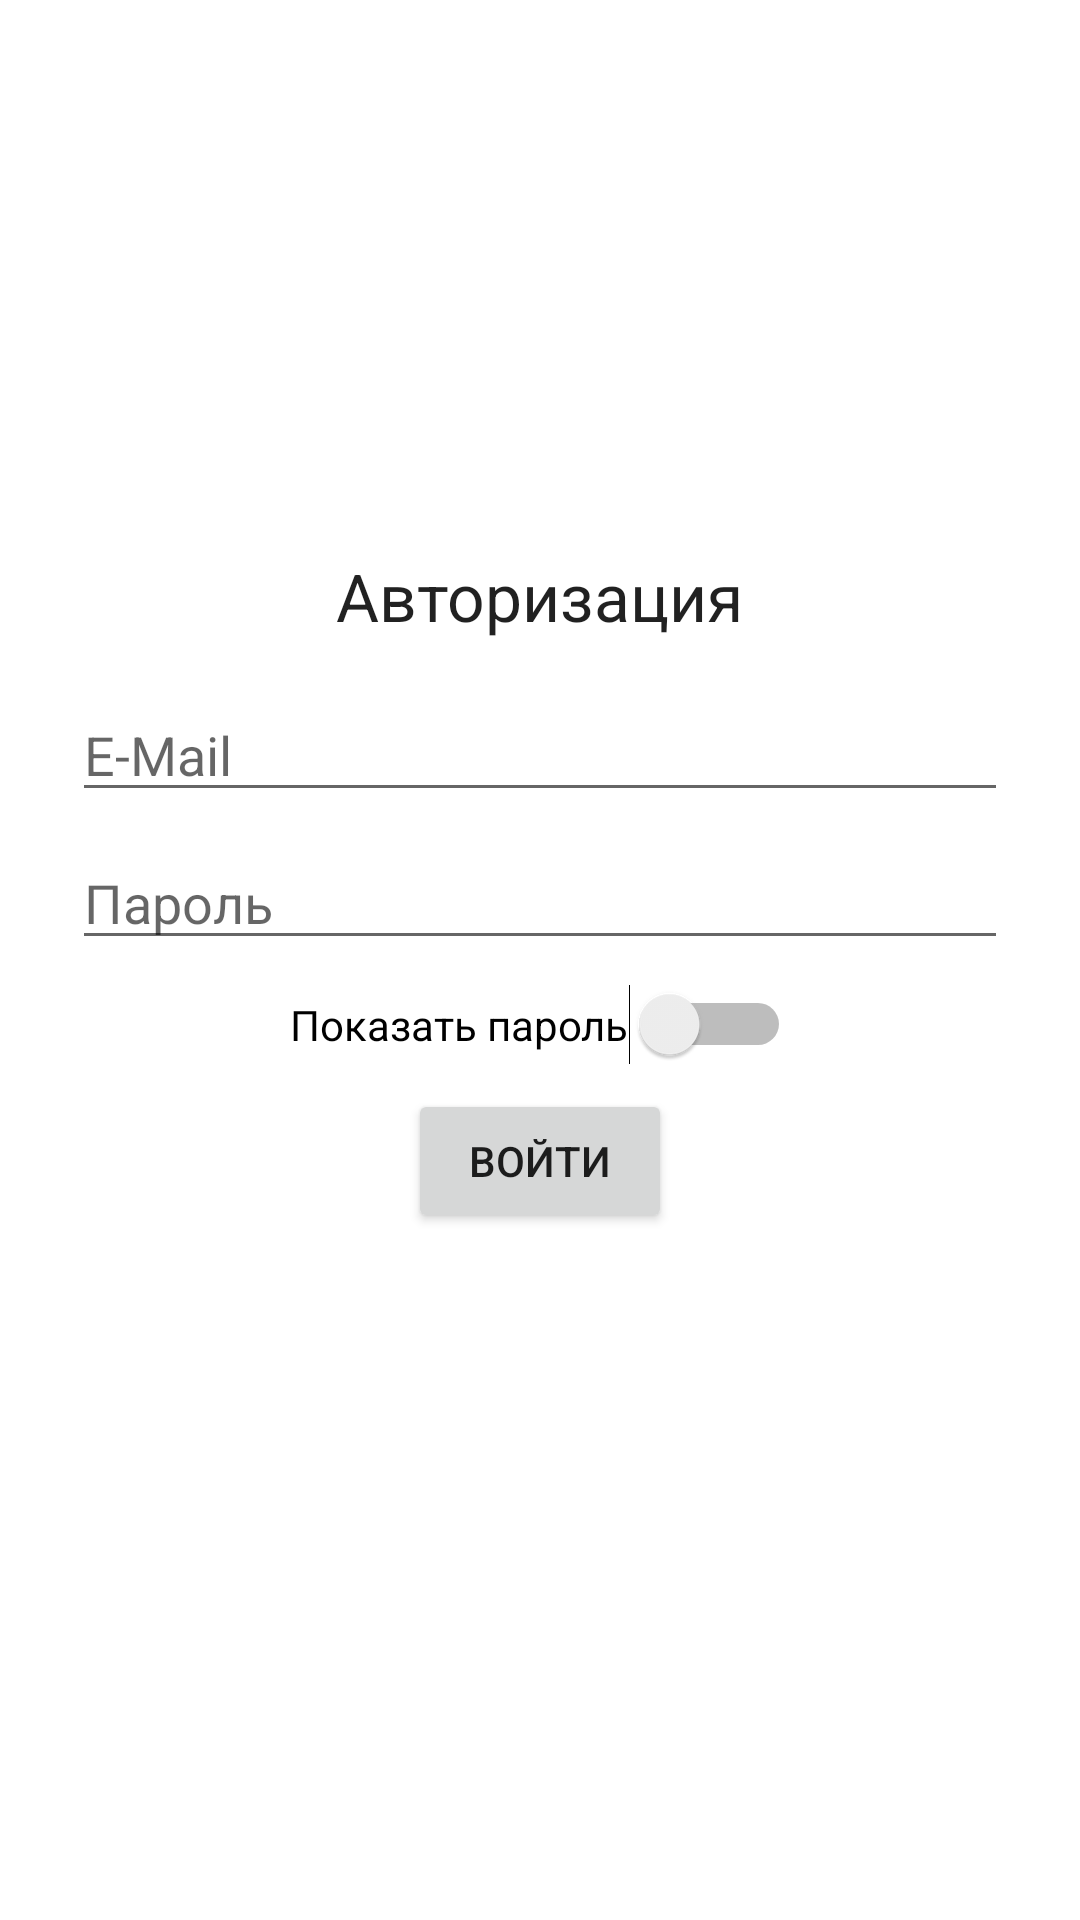

Layout XML and referenced resources for this Android screen:
<!-- AndroidManifest.xml: activity theme Theme.MyNMC.NoActionBar -->
<!-- res/layout/activity_login.xml -->
<?xml version="1.0" encoding="utf-8"?>
<androidx.constraintlayout.widget.ConstraintLayout xmlns:android="http://schemas.android.com/apk/res/android"
    xmlns:app="http://schemas.android.com/apk/res-auto"
    xmlns:tools="http://schemas.android.com/tools"
    android:layout_width="match_parent"
    android:layout_height="match_parent"
    tools:context=".LoginActivity">

    <androidx.constraintlayout.widget.ConstraintLayout
        android:id="@+id/constraintLayout"
        android:layout_width="0dp"
        android:layout_height="wrap_content"
        android:layout_marginStart="24dp"
        android:layout_marginLeft="24dp"
        android:layout_marginEnd="24dp"
        android:layout_marginRight="24dp"
        app:layout_constraintBottom_toBottomOf="parent"
        app:layout_constraintEnd_toEndOf="parent"
        app:layout_constraintStart_toStartOf="parent"
        app:layout_constraintTop_toTopOf="parent">

        <EditText
            android:id="@+id/email"
            android:layout_width="0dp"
            android:layout_height="wrap_content"
            android:ems="10"
            android:hint="@string/prompt_email"
            android:inputType="textEmailAddress"
            app:layout_constraintEnd_toEndOf="parent"
            app:layout_constraintStart_toStartOf="parent"
            app:layout_constraintTop_toTopOf="parent" />

        <EditText
            android:id="@+id/password"
            android:layout_width="0dp"
            android:layout_height="wrap_content"
            android:layout_marginTop="8dp"
            android:ems="10"
            android:hint="@string/prompt_password"
            android:inputType="textPassword"
            app:layout_constraintEnd_toEndOf="parent"
            app:layout_constraintStart_toStartOf="parent"
            app:layout_constraintTop_toBottomOf="@+id/email" />

        <Switch
            android:id="@+id/showPasswordSwitch"
            android:layout_width="wrap_content"
            android:layout_height="wrap_content"
            android:layout_marginTop="8dp"
            android:text="@string/prompt_show_password"
            app:layout_constraintEnd_toEndOf="parent"
            app:layout_constraintStart_toStartOf="parent"
            app:layout_constraintTop_toBottomOf="@+id/password" />

        <Button
            android:id="@+id/loginButton"
            android:layout_width="wrap_content"
            android:layout_height="wrap_content"
            android:layout_marginTop="8dp"
            android:text="@string/action_login"
            app:layout_constraintEnd_toEndOf="parent"
            app:layout_constraintStart_toStartOf="parent"
            app:layout_constraintTop_toBottomOf="@+id/showPasswordSwitch" />
    </androidx.constraintlayout.widget.ConstraintLayout>

    <TextView
        android:id="@+id/textView"
        android:layout_width="wrap_content"
        android:layout_height="wrap_content"
        android:layout_marginBottom="16dp"
        android:text="@string/title_activity_login"
        android:textAppearance="@style/TextAppearance.AppCompat.Large"
        app:layout_constraintBottom_toTopOf="@+id/constraintLayout"
        app:layout_constraintEnd_toEndOf="parent"
        app:layout_constraintStart_toStartOf="parent" />
</androidx.constraintlayout.widget.ConstraintLayout>
<!-- resources referenced by this layout -->
<resources>
  <string name="action_login">Войти</string>
  <string name="prompt_email">E-Mail</string>
  <string name="prompt_password">Пароль</string>
  <string name="prompt_show_password">Показать пароль</string>
  <string name="title_activity_login">Авторизация</string>
  <style name="Theme.MyNMC.NoActionBar">
          <item name="windowActionBar">false</item>
          <item name="windowNoTitle">true</item>
      </style>
</resources>
